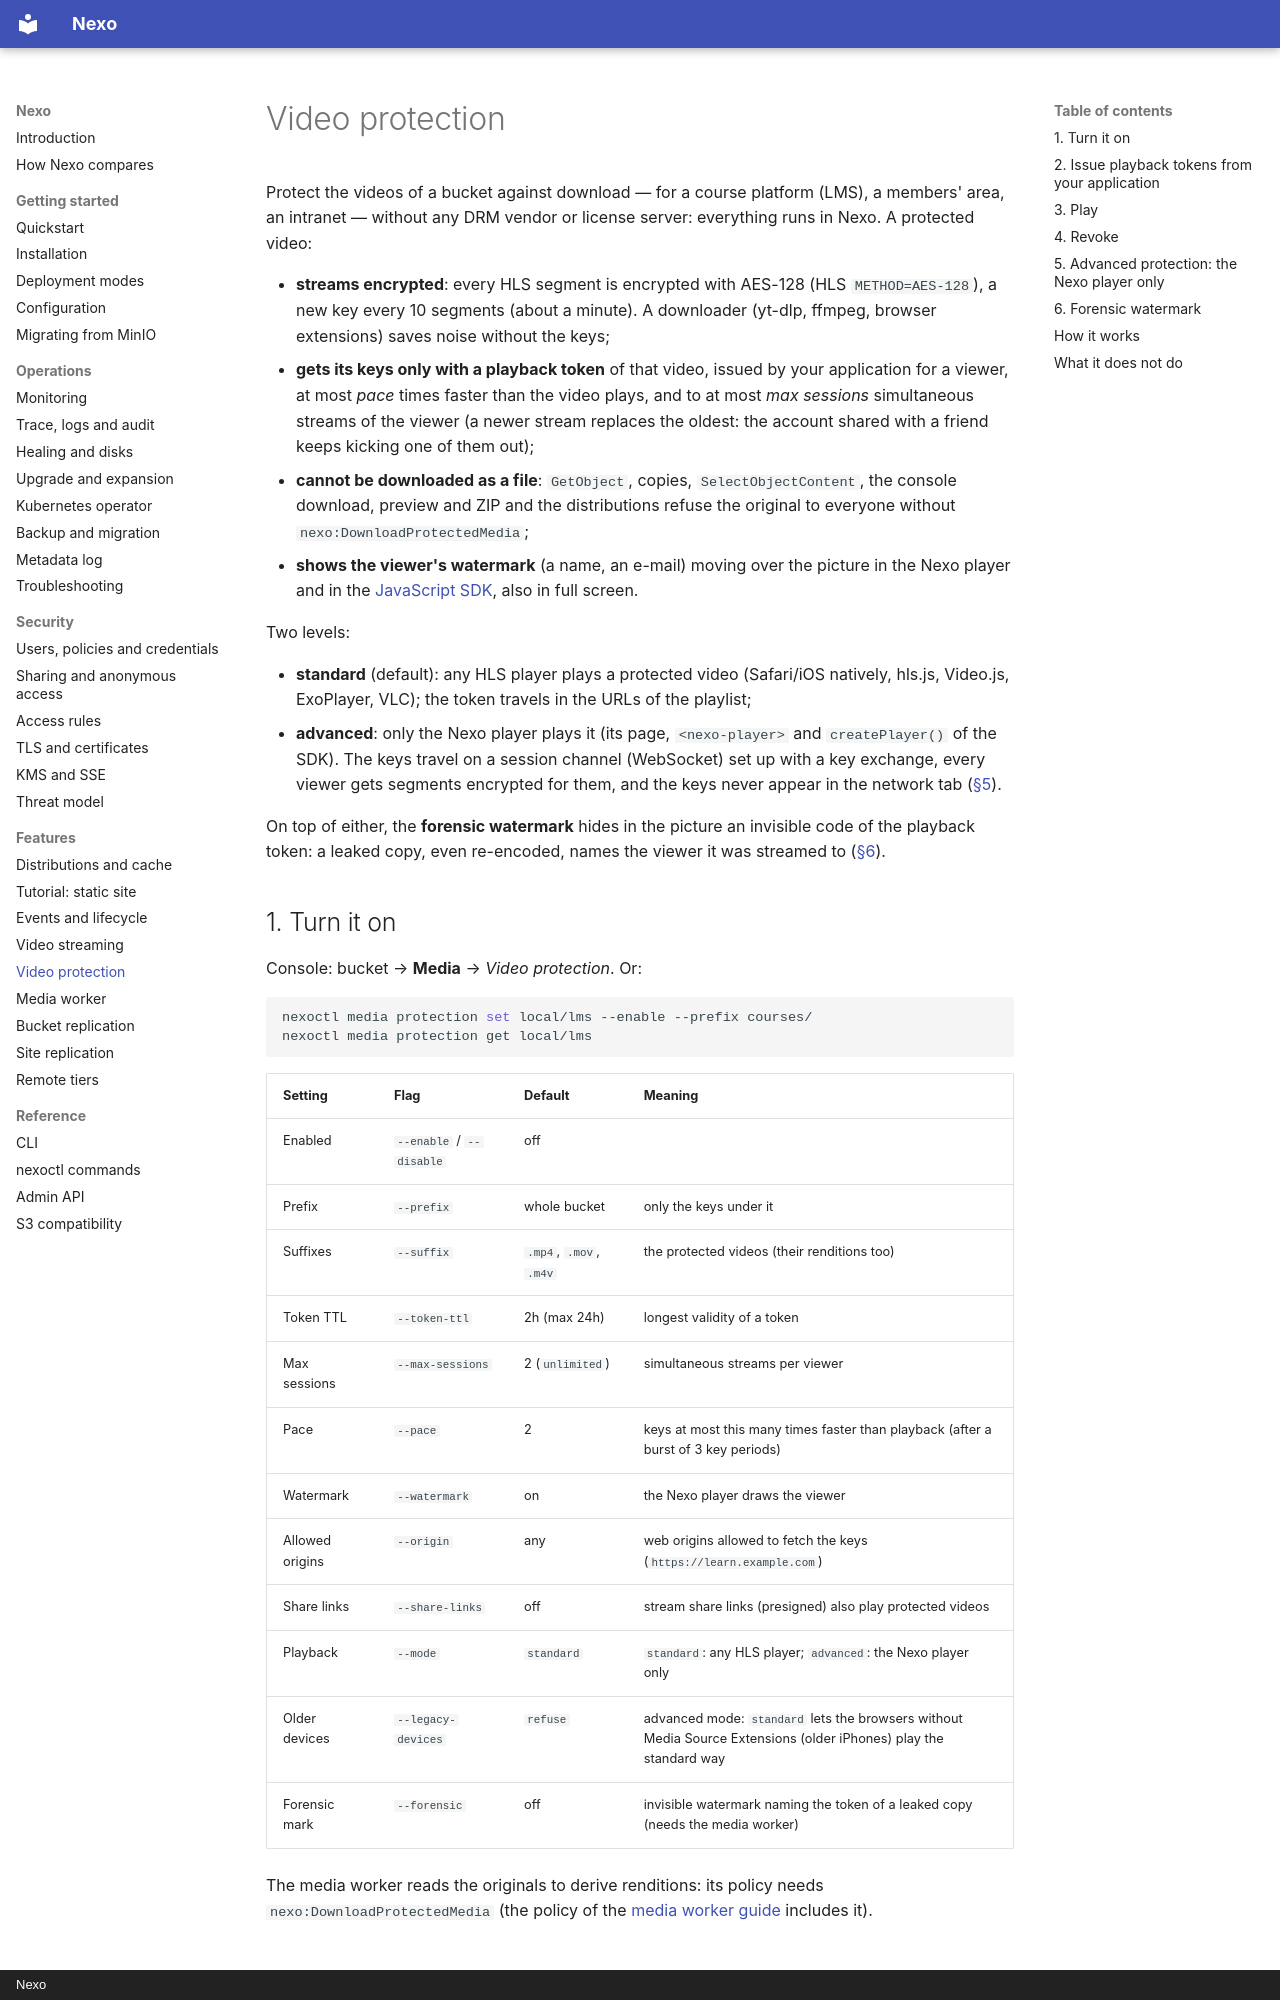

repository: R3n3r0/Nexo · page: video-protection/index.html · generator: mkdocs · copyright: Nexo

# Video protection

Protect the videos of a bucket against download — for a course platform (LMS), a members' area, an intranet — without
any DRM vendor or license server: everything runs in Nexo. A protected video:

- **streams encrypted**: every HLS segment is encrypted with AES-128 (HLS `METHOD=AES-128`), a new key every 10
  segments (about a minute). A downloader (yt-dlp, ffmpeg, browser extensions) saves noise without the keys;
- **gets its keys only with a playback token** of that video, issued by your application for a viewer, at most
  *pace* times faster than the video plays, and to at most *max sessions* simultaneous streams of the viewer (a newer
  stream replaces the oldest: the account shared with a friend keeps kicking one of them out);
- **cannot be downloaded as a file**: `GetObject`, copies, `SelectObjectContent`, the console download, preview and
  ZIP and the distributions refuse the original to everyone without `nexo:DownloadProtectedMedia`;
- **shows the viewer's watermark** (a name, an e-mail) moving over the picture in the Nexo player and in the
  [JavaScript SDK](https://github.com/R3n3r0/Nexo/tree/main/sdk/js), also in full screen.

Two levels:

- **standard** (default): any HLS player plays a protected video (Safari/iOS natively, hls.js, Video.js, ExoPlayer,
  VLC); the token travels in the URLs of the playlist;
- **advanced**: only the Nexo player plays it (its page, `<nexo-player>` and `createPlayer()` of the SDK). The keys
  travel on a session channel (WebSocket) set up with a key exchange, every viewer gets segments encrypted for them,
  and the keys never appear in the network tab ([§5](#5-advanced-protection-the-nexo-player-only)).

On top of either, the **forensic watermark** hides in the picture an invisible code of the playback token: a leaked
copy, even re-encoded, names the viewer it was streamed to ([§6](#6-forensic-watermark)).

## 1. Turn it on

Console: bucket → **Media** → *Video protection*. Or:

```sh
nexoctl media protection set local/lms --enable --prefix courses/
nexoctl media protection get local/lms
```

| Setting | Flag | Default | Meaning |
| --- | --- | --- | --- |
| Enabled | `--enable` / `--disable` | off | |
| Prefix | `--prefix` | whole bucket | only the keys under it |
| Suffixes | `--suffix` | `.mp4`, `.mov`, `.m4v` | the protected videos (their renditions too) |
| Token TTL | `--token-ttl` | 2h (max 24h) | longest validity of a token |
| Max sessions | `--max-sessions` | 2 (`unlimited`) | simultaneous streams per viewer |
| Pace | `--pace` | 2 | keys at most this many times faster than playback (after a burst of 3 key periods) |
| Watermark | `--watermark` | on | the Nexo player draws the viewer |
| Allowed origins | `--origin` | any | web origins allowed to fetch the keys (`https://learn.example.com`) |
| Share links | `--share-links` | off | stream share links (presigned) also play protected videos |
| Playback | `--mode` | `standard` | `standard`: any HLS player; `advanced`: the Nexo player only |
| Older devices | `--legacy-devices` | `refuse` | advanced mode: `standard` lets the browsers without Media Source Extensions (older iPhones) play the standard way |
| Forensic mark | `--forensic` | off | invisible watermark naming the token of a leaked copy (needs the media worker) |

The media worker reads the originals to derive renditions: its policy needs `nexo:DownloadProtectedMedia` (the
policy of the [media worker guide](media-worker.md) includes it).
